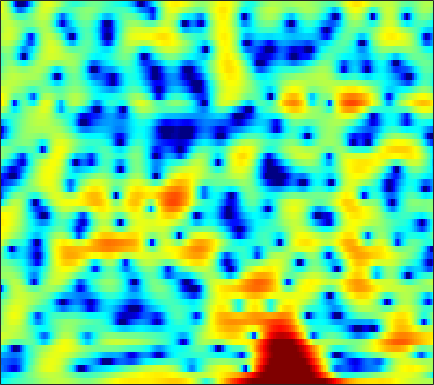

Data behind this chart, as committed beside it:
-5.1369, -4.6233, -4.0394, -3.5484, -3.2369, -2.8722, -2.5611, -2.3447, -2.0756, -1.8228, -1.587, -1.3948, -1.1121, -0.83199, -0.5936, -0.26703, 0.071625, 0.3387, 0.68477, 1.0114, 1.2962, 1.4845, 1.6947, 1.8616
-6.348, -6.059, -5.676, -5.287, -4.982, -4.546, -4.082, -3.709, -3.185, -2.635, -2.069, -1.641, -1.081, -0.5359, -0.1439, 0.3529, 0.8052, 1.111, 1.473, 1.776, 2.015, 2.148, 2.262, 2.301
-8.98, -9.428, -10.26, -11.4, -12.44, -13.88, -14.55, -13.89, -11.73, -9.19, -6.868, -5.338, -3.56, -2.049, -1.063, 0.07258, 1.031, 1.641, 2.319, 2.854, 3.249, 3.447, 3.595, 3.6
-9.589, -9.588, -9.789, -10.18, -10.53, -10.94, -11.07, -10.83, -9.978, -8.641, -7.078, -5.864, -4.322, -2.881, -1.895, -0.7098, 0.3278, 1.009, 1.787, 2.43, 2.93, 3.215, 3.474, 3.599
-7.256, -7.489, -7.914, -8.416, -8.784, -9.147, -9.261, -9.121, -8.584, -7.712, -6.592, -5.69, -4.476, -3.281, -2.431, -1.378, -0.4263, 0.2134, 0.9756, 1.633, 2.186, 2.539, 2.924, 3.207
-2.898, -3.736, -5.183, -7.154, -9.142, -12.97, -20.15, -26.03, -16.09, -10.91, -7.716, -5.981, -4.235, -2.924, -2.147, -1.322, -0.6675, -0.2564, 0.2345, 0.693, 1.17, 1.542, 2.052, 2.558
2.123, 1.699, 1.06, 0.3626, -0.1664, -0.8223, -1.312, -1.51, -1.545, -1.373, -1.133, -0.9673, -0.8546, -0.9206, -1.123, -1.633, -2.461, -3.305, -4.645, -5.877, -6.141, -5.367, -3.51, -1.567
2.609, 2.603, 2.54, 2.418, 2.296, 2.099, 1.874, 1.684, 1.399, 1.08, 0.698, 0.3569, -0.1981, -0.8943, -1.539, -2.596, -3.922, -5.13, -7.001, -8.861, -9.609, -8.776, -6.612, -4.371
1.279, 1.654, 2.046, 2.302, 2.407, 2.437, 2.338, 2.177, 1.85, 1.4, 0.819, 0.31, -0.4501, -1.286, -1.933, -2.77, -3.511, -3.957, -4.354, -4.466, -4.281, -3.956, -3.351, -2.604
0.3607, 1.192, 2.071, 2.697, 3.022, 3.252, 3.264, 3.126, 2.741, 2.124, 1.258, 0.4373, -0.915, -2.575, -4.007, -6.092, -7.936, -8.649, -8.29, -6.978, -5.504, -4.479, -3.306, -2.325
-0.07449, 0.9892, 2.116, 2.951, 3.402, 3.776, 3.896, 3.831, 3.528, 2.958, 2.102, 1.241, -0.2252, -2.129, -3.913, -6.849, -10.05, -11.34, -10, -7.562, -5.592, -4.498, -3.463, -2.789
-0.3297, 0.5126, 1.462, 2.228, 2.685, 3.117, 3.364, 3.429, 3.348, 3.079, 2.626, 2.179, 1.456, 0.6203, -0.04455, -0.9032, -1.64, -2.064, -2.45, -2.687, -2.883, -3.078, -3.464, -4.085
-0.8954, -0.317, 0.4424, 1.149, 1.619, 2.153, 2.551, 2.744, 2.866, 2.847, 2.701, 2.514, 2.183, 1.777, 1.452, 0.9986, 0.5316, 0.174, -0.322, -0.861, -1.492, -2.066, -3.022, -4.292
-3.609, -2.848, -1.635, -0.4396, 0.3453, 1.209, 1.847, 2.176, 2.437, 2.514, 2.426, 2.283, 2.015, 1.703, 1.462, 1.152, 0.874, 0.6847, 0.4412, 0.1715, -0.1684, -0.494, -1.058, -1.788
-12.63, -7.614, -3.77, -1.354, -0.08566, 1.104, 1.824, 2.122, 2.235, 2.046, 1.608, 1.14, 0.3931, -0.3846, -0.8855, -1.293, -1.287, -1.051, -0.5401, 0.006962, 0.4768, 0.7414, 0.9398, 0.9677
-1.921, -1.343, -0.3766, 0.5221, 1.076, 1.58, 1.79, 1.744, 1.387, 0.6658, -0.4587, -1.633, -3.792, -6.921, -10.28, -15.28, -12.06, -8.321, -4.817, -2.404, -0.6819, 0.2929, 1.268, 1.933
0.7226, 0.7816, 0.8866, 0.9833, 1.004, 0.9157, 0.6887, 0.383, -0.2206, -1.052, -2.166, -3.187, -4.792, -6.547, -7.774, -8.7, -8.213, -7.111, -5.321, -3.556, -1.963, -0.9183, 0.284, 1.261
0.3272, 0.3839, 0.3805, 0.2962, 0.1738, -0.09856, -0.4737, -0.8407, -1.431, -2.157, -3.008, -3.708, -4.685, -5.618, -6.221, -6.741, -6.801, -6.514, -5.699, -4.484, -3.083, -1.986, -0.5825, 0.6903
-0.7191, -0.665, -0.8017, -1.101, -1.378, -1.742, -2.136, -2.435, -2.887, -3.484, -4.246, -4.965, -6.141, -7.648, -8.987, -11.07, -13.07, -13.57, -11.77, -8.719, -5.773, -3.822, -1.573, 0.3212
-1.327, -1.912, -3.058, -4.516, -5.585, -6.45, -6.449, -6.087, -5.624, -5.455, -5.709, -6.229, -7.32, -8.89, -10.42, -12.99, -15.79, -16.81, -14.36, -10.36, -6.799, -4.516, -1.885, 0.3119
-0.08047, -1.387, -3.914, -7.894, -12.9, -21.55, -12.67, -9.198, -6.796, -5.729, -5.585, -5.929, -6.933, -8.437, -9.802, -11.63, -12.82, -12.68, -10.98, -8.375, -5.609, -3.642, -1.283, 0.7592
2.809, 2.021, 0.7918, -0.5336, -1.447, -2.27, -2.583, -2.61, -2.601, -2.765, -3.301, -3.968, -5.298, -7.242, -9.226, -13.01, -18.53, -19.04, -12.98, -8.457, -5.196, -3.245, -1.081, 0.658
4.128, 3.783, 3.224, 2.618, 2.167, 1.557, 0.9708, 0.5401, -0.05235, -0.7311, -1.506, -2.175, -3.188, -4.283, -5.116, -6.076, -6.61, -6.633, -6.12, -5.137, -3.94, -3.007, -1.815, -0.7289
4.515, 4.33, 3.997, 3.587, 3.232, 2.708, 2.127, 1.656, 0.9635, 0.2105, -0.6048, -1.25, -2.131, -3.013, -3.638, -4.363, -4.932, -5.187, -5.304, -5.139, -4.704, -4.239, -3.513, -2.755
4.815, 4.658, 4.4, 4.064, 3.762, 3.298, 2.746, 2.27, 1.544, 0.7282, -0.2, -0.9629, -2.034, -3.169, -4.043, -5.245, -6.428, -7.251, -8.137, -8.585, -8.338, -7.703, -6.465, -5.13
4.571, 4.44, 4.268, 4.068, 3.877, 3.542, 3.083, 2.638, 1.914, 1.002, -0.0823, -1.02, -2.431, -4.002, -5.274, -7.12, -9.201, -11.11, -14.62, -20.75, -21.78, -15.57, -10.31, -6.84
2.34, 2.443, 2.684, 2.952, 3.091, 3.127, 2.961, 2.685, 2.075, 1.166, -0.07666, -1.242, -3.168, -5.488, -7.398, -9.776, -11.36, -11.86, -12.03, -11.75, -10.49, -8.834, -6.236, -3.837
-5.304, -3.624, -1.604, -0.09554, 0.7295, 1.482, 1.861, 1.915, 1.665, 1.052, -0.01395, -1.142, -3.215, -6.213, -9.497, -16.76, -20.01, -13.67, -8.976, -6.075, -3.937, -2.582, -1.002, 0.3799
-10.69, -8.302, -5.67, -3.697, -2.59, -1.432, -0.6362, -0.2437, 0.03039, 0.02479, -0.2534, -0.631, -1.332, -2.21, -2.88, -3.486, -3.504, -3.053, -2.069, -0.9193, 0.187, 0.9437, 1.801, 2.456
-9.874, -9.154, -7.934, -6.733, -5.89, -4.862, -3.949, -3.329, -2.546, -1.887, -1.311, -0.9823, -0.6152, -0.3083, -0.08403, 0.2398, 0.6481, 1.005, 1.528, 2.071, 2.564, 2.87, 3.156, 3.241
-14.36, -12.77, -11.51, -10.86, -10.44, -9.884, -8.955, -7.995, -6.537, -5.028, -3.624, -2.659, -1.525, -0.5154, 0.1698, 0.9804, 1.704, 2.184, 2.756, 3.221, 3.568, 3.724, 3.775, 3.629
-12.02, -12.12, -12.97, -14.76, -17.14, -21.63, -20.72, -16.39, -12.07, -8.935, -6.567, -5.065, -3.317, -1.8, -0.7978, 0.3965, 1.413, 2.071, 2.804, 3.368, 3.761, 3.941, 4.011, 3.881
-6.903, -7.839, -9.396, -11.32, -13.01, -14.84, -14.99, -13.98, -12.23, -10.42, -8.633, -7.217, -5.305, -3.457, -2.185, -0.6758, 0.6045, 1.42, 2.326, 3.041, 3.566, 3.848, 4.059, 4.073
-2.275, -3.039, -4.141, -5.341, -6.304, -7.672, -9.057, -10.24, -12.26, -14.52, -14.7, -12.23, -8.418, -5.377, -3.6, -1.741, -0.359, 0.474, 1.367, 2.11, 2.761, 3.187, 3.665, 3.985
0.499, 0.02155, -0.6938, -1.519, -2.24, -3.374, -4.837, -6.205, -8.485, -11.01, -11.62, -9.821, -6.839, -4.484, -3.224, -2.119, -1.551, -1.385, -1.298, -1.034, -0.287, 0.5474, 1.778, 2.88
0.1156, 0.001619, -0.1586, -0.36, -0.5414, -0.8635, -1.278, -1.621, -2.064, -2.353, -2.388, -2.212, -1.871, -1.602, -1.576, -1.992, -3.109, -4.674, -8.372, -15.25, -11.11, -6.024, -1.847, 0.7676
-4.132, -3.683, -2.975, -2.266, -1.786, -1.251, -0.8237, -0.5813, -0.3295, -0.1396, 0.01408, 0.07605, 0.08898, -0.04379, -0.2823, -0.8448, -1.752, -2.638, -3.93, -4.711, -4.093, -2.865, -0.9903, 0.6286
-12.83, -10.61, -7.873, -5.694, -4.391, -3.009, -1.94, -1.3, -0.6153, -0.09529, 0.2892, 0.4916, 0.6597, 0.7114, 0.6719, 0.541, 0.3349, 0.1666, 0.001487, -0.004625, 0.1832, 0.4483, 0.8952, 1.363
-16.21, -12.92, -9.46, -6.917, -5.424, -3.831, -2.605, -1.852, -1.023, -0.3589, 0.1626, 0.4906, 0.8312, 1.08, 1.215, 1.332, 1.404, 1.433, 1.459, 1.487, 1.522, 1.547, 1.566, 1.553
-7.918, -7.152, -6.019, -4.913, -4.157, -3.227, -2.403, -1.839, -1.153, -0.5272, 0.02063, 0.3974, 0.8326, 1.198, 1.427, 1.67, 1.859, 1.96, 2.039, 2.043, 1.972, 1.866, 1.652, 1.349
-2.745, -2.682, -2.642, -2.619, -2.617, -2.58, -2.379, -2.108, -1.598, -0.968, -0.3117, 0.1281, 0.6528, 1.099, 1.392, 1.74, 2.028, 2.215, 2.386, 2.436, 2.329, 2.128, 1.692, 1.046
1.801, 1.312, 0.3691, -0.9587, -2.186, -3.985, -5.196, -5.064, -3.733, -2.179, -0.9435, -0.31, 0.2325, 0.5606, 0.7757, 1.16, 1.687, 2.137, 2.691, 3.077, 3.175, 3.011, 2.41, 1.318
4.975, 4.264, 2.878, 0.7649, -1.504, -6.073, -12.94, -11.24, -5.64, -2.706, -1.408, -1.153, -1.687, -3.068, -4.309, -4.721, -2.729, -0.8424, 1.252, 2.641, 3.378, 3.536, 3.223, 2.317
4.296, 3.894, 3.11, 2.082, 1.194, 0.02617, -0.8513, -1.167, -1.199, -1.157, -1.428, -2.009, -3.506, -6.11, -8.859, -10.61, -6.918, -4.141, -1.489, 0.1645, 1.095, 1.428, 1.489, 1.186
2.678, 2.666, 2.513, 2.241, 1.976, 1.597, 1.224, 0.9663, 0.6286, 0.2626, -0.1708, -0.5891, -1.219, -1.847, -2.197, -2.341, -2.044, -1.64, -1.08, -0.6383, -0.4197, -0.4183, -0.598, -0.9309
1.321, 1.625, 1.909, 2.053, 2.09, 2.053, 1.949, 1.831, 1.632, 1.399, 1.141, 0.9465, 0.687, 0.4517, 0.3105, 0.1655, 0.04868, -0.03333, -0.2049, -0.5077, -1.003, -1.534, -2.478, -3.629
0.1029, 0.6847, 1.29, 1.705, 1.906, 2.042, 2.056, 2.006, 1.896, 1.762, 1.623, 1.543, 1.458, 1.401, 1.362, 1.3, 1.177, 1.015, 0.6804, 0.1214, -0.7421, -1.653, -3.365, -5.91
-1.224, -0.366, 0.4901, 1.051, 1.282, 1.38, 1.272, 1.101, 0.8141, 0.5444, 0.3878, 0.3641, 0.4888, 0.7414, 0.9659, 1.254, 1.473, 1.544, 1.478, 1.192, 0.6386, 0.02246, -1.08, -2.513
-2.36, -1.29, -0.3357, 0.1646, 0.2516, 0.009064, -0.6197, -1.316, -2.487, -3.691, -4.422, -4.415, -3.619, -2.399, -1.452, -0.3255, 0.5917, 1.129, 1.625, 1.903, 1.962, 1.874, 1.62, 1.253
-2.055, -1.181, -0.4624, -0.2451, -0.3967, -1.07, -2.342, -3.796, -6.658, -11.47, -22.84, -20.64, -11.15, -6.883, -4.753, -2.642, -1.048, -0.07346, 0.9689, 1.748, 2.295, 2.567, 2.762, 2.811
-0.3875, 0.09316, 0.4734, 0.4862, 0.2376, -0.4659, -1.62, -2.783, -4.682, -6.773, -8.393, -8.842, -8.319, -7.108, -5.996, -4.363, -2.675, -1.476, -0.04582, 1.119, 2, 2.479, 2.885, 3.057
1.28, 1.652, 1.939, 1.964, 1.776, 1.267, 0.4436, -0.3665, -1.682, -3.207, -4.963, -6.395, -8.582, -10.58, -10.8, -8.476, -5.312, -3.253, -1.046, 0.5891, 1.73, 2.305, 2.752, 2.852
1.7, 2.24, 2.687, 2.847, 2.784, 2.458, 1.865, 1.239, 0.1695, -1.207, -2.995, -4.717, -7.699, -11.48, -12.65, -9.175, -5.291, -3.102, -0.9246, 0.5682, 1.533, 1.954, 2.153, 1.98
1.09, 1.775, 2.359, 2.608, 2.62, 2.413, 2.006, 1.591, 0.9007, 0.0858, -0.7868, -1.449, -2.214, -2.666, -2.67, -2.191, -1.32, -0.5904, 0.2763, 0.921, 1.253, 1.274, 0.9693, 0.3013
1.349, 1.815, 2.156, 2.215, 2.097, 1.788, 1.352, 0.9878, 0.4978, 0.05977, -0.2695, -0.4141, -0.4887, -0.3745, -0.1813, 0.1989, 0.6388, 0.9765, 1.334, 1.517, 1.432, 1.154, 0.441, -0.7451
2.559, 2.572, 2.332, 1.832, 1.296, 0.4442, -0.4926, -1.168, -1.87, -2.24, -2.257, -2.051, -1.542, -0.8652, -0.2966, 0.4699, 1.177, 1.625, 2.084, 2.309, 2.263, 2.014, 1.365, 0.2812
3.427, 3.003, 2.121, 0.841, -0.3937, -2.454, -4.922, -6.893, -9.069, -9.683, -8.751, -7.62, -5.849, -4.058, -2.737, -1.118, 0.2978, 1.169, 2.078, 2.678, 2.968, 2.98, 2.721, 2.174
3.665, 2.992, 1.745, -0.0113, -1.728, -4.751, -8.951, -13.43, -23.2, -23.44, -18.46, -16.48, -13.36, -9.52, -6.832, -3.8, -1.433, -0.02005, 1.421, 2.44, 3.068, 3.316, 3.375, 3.169
